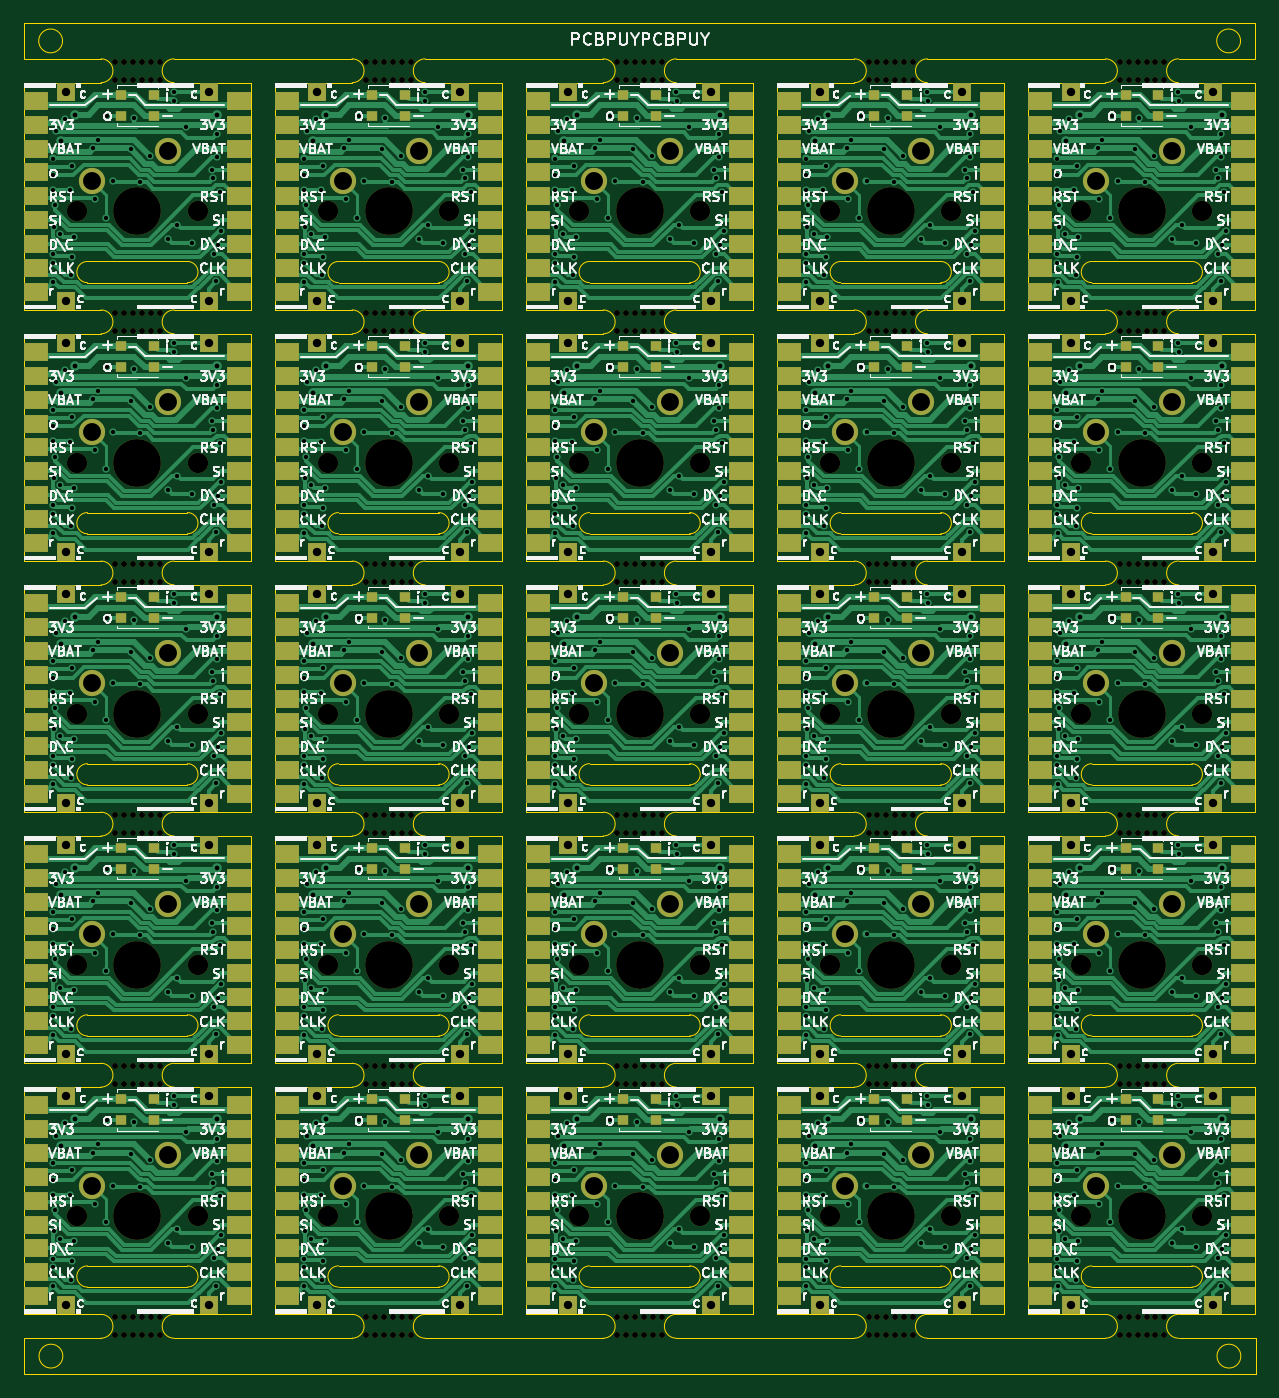
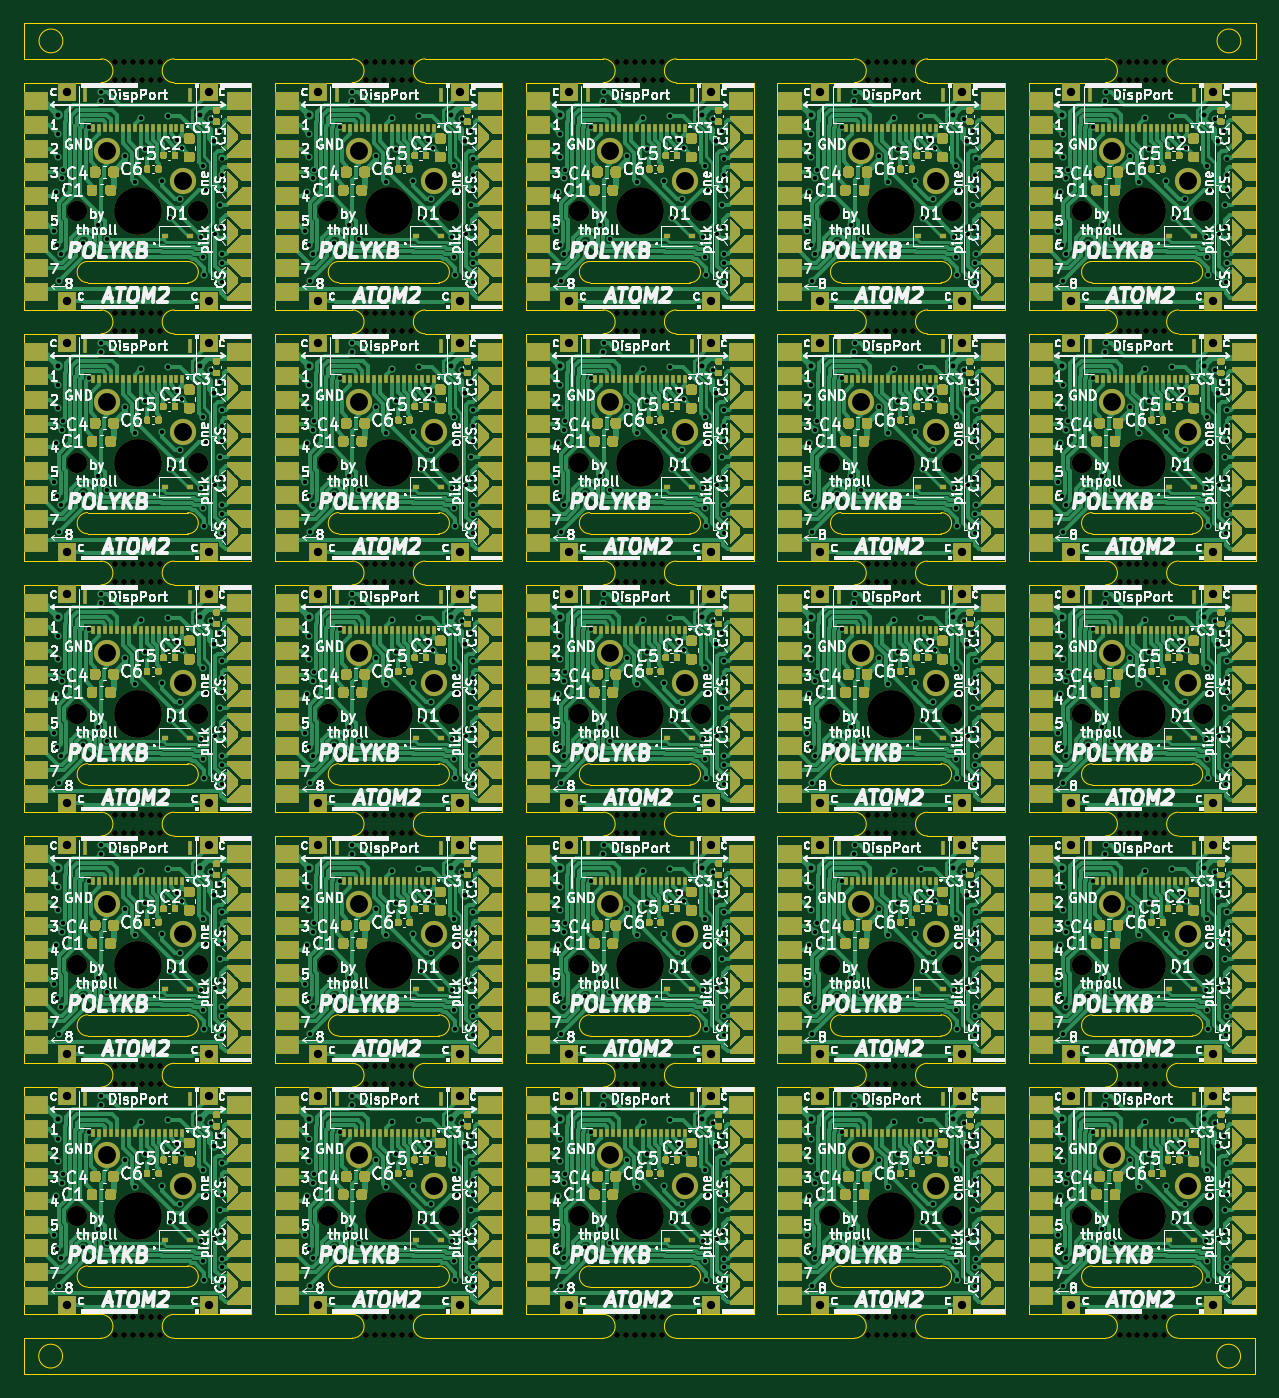
Circuit board: 11 layer files. Board 103.3 x 113.2 mm.
- bottom_copper: kb_panel-B_Cu.gbl (578745 bytes)
- bottom_mask: kb_panel-B_Mask.gbs (189903 bytes)
- paste: kb_panel-B_Paste.gbp (171640 bytes)
- bottom_silk: kb_panel-B_SilkS.gbo (817196 bytes)
- outline: kb_panel-Edge_Cuts.gm1 (20128 bytes)
- top_copper: kb_panel-F_Cu.gtl (285387 bytes)
- top_mask: kb_panel-F_Mask.gts (33803 bytes)
- paste: kb_panel-F_Paste.gtp (15540 bytes)
- top_silk: kb_panel-F_SilkS.gto (365932 bytes)
- drill: kb_panel-NPTH.drl (7478 bytes)
- drill: kb_panel-PTH.drl (21062 bytes)

=== bottom_copper: kb_panel-B_Cu.gbl (578745 bytes, source omitted) ===
=== bottom_mask: kb_panel-B_Mask.gbs (189903 bytes, source omitted) ===
=== paste: kb_panel-B_Paste.gbp (171640 bytes, source omitted) ===
=== bottom_silk: kb_panel-B_SilkS.gbo (817196 bytes, source omitted) ===
=== outline: kb_panel-Edge_Cuts.gm1 (20128 bytes, source omitted) ===
=== top_copper: kb_panel-F_Cu.gtl (285387 bytes, source omitted) ===
=== top_mask: kb_panel-F_Mask.gts (33803 bytes, source omitted) ===
=== paste: kb_panel-F_Paste.gtp (15540 bytes, source omitted) ===
=== top_silk: kb_panel-F_SilkS.gto (365932 bytes, source omitted) ===
=== drill: kb_panel-NPTH.drl (7478 bytes, source omitted) ===
=== drill: kb_panel-PTH.drl (21062 bytes, source omitted) ===
